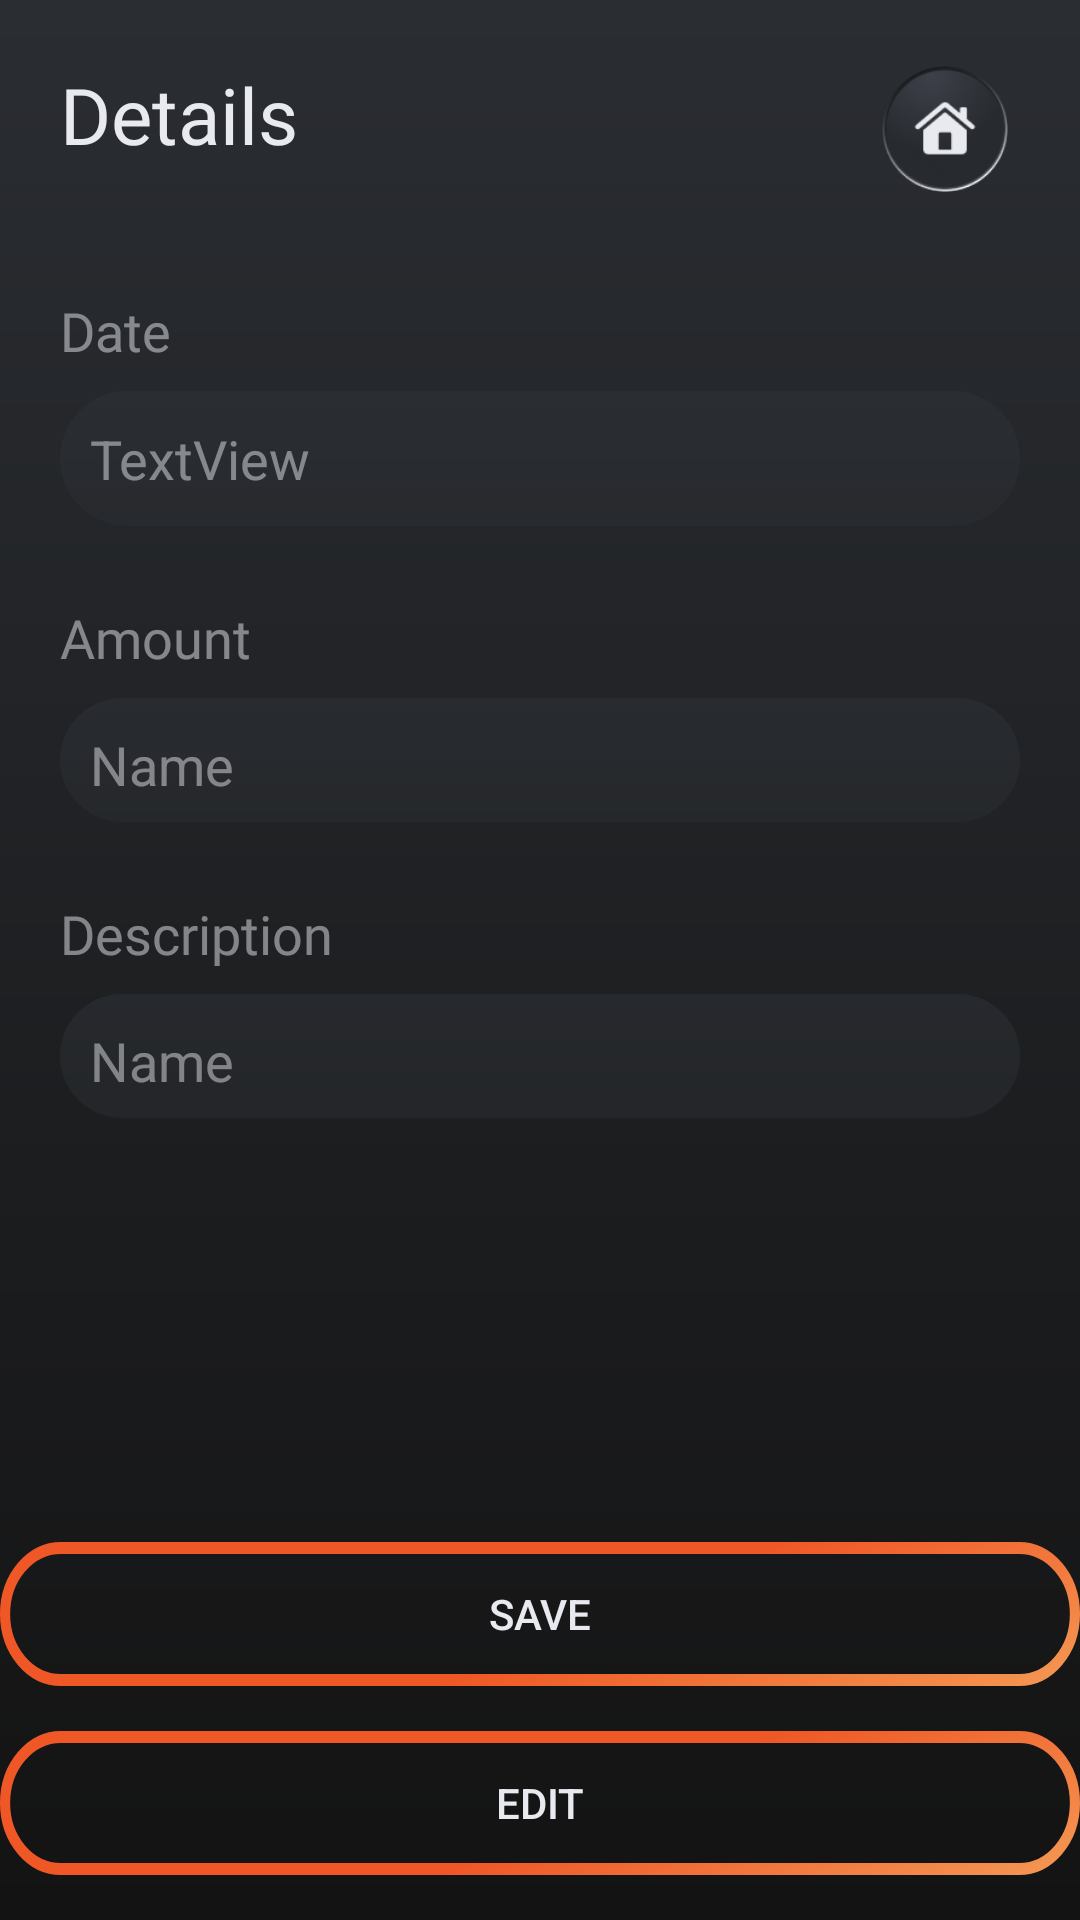

Layout XML and referenced resources for this Android screen:
<!-- AndroidManifest.xml: application theme Theme.MobileAppAndroid -->
<!-- res/layout/activity_record_detail_page.xml -->
<?xml version="1.0" encoding="utf-8"?>
<androidx.constraintlayout.widget.ConstraintLayout xmlns:android="http://schemas.android.com/apk/res/android"
    xmlns:app="http://schemas.android.com/apk/res-auto"
    xmlns:tools="http://schemas.android.com/tools"
    android:layout_width="match_parent"
    android:layout_height="match_parent"
    android:background="@drawable/bg_currency_converter"
    tools:context=".FinanceTracker">


    <LinearLayout
        android:layout_width="match_parent"
        android:layout_height="match_parent"
        android:orientation="vertical"
        android:paddingLeft="20dp"
        android:paddingTop="18dp"
        android:paddingRight="20dp"
        tools:layout_editor_absoluteX="1dp"
        tools:layout_editor_absoluteY="1dp">

        <LinearLayout
            android:layout_width="match_parent"
            android:layout_height="wrap_content"
            android:layout_marginBottom="30dp"
            android:orientation="horizontal">

            <TextView
                android:id="@+id/setting_screen_titile"
                android:layout_width="wrap_content"
                android:layout_height="wrap_content"
                android:fontFamily="@font/prompt_bold"
                android:text="@string/Details"
                android:textColor="@color/currency_converter_white"
                android:textSize="26sp" />

            <Space
                android:layout_width="wrap_content"
                android:layout_height="wrap_content"
                android:layout_weight="1" />

            <Button
                android:id="@+id/currency_page_go_home"
                android:layout_width="50dp"
                android:layout_height="50dp"
                android:background="@drawable/currency_converter_home_button" />

        </LinearLayout>

        <LinearLayout
            android:id="@+id/l5"
            android:layout_width="match_parent"
            android:layout_height="match_parent"
            android:alpha="0.5"
            android:orientation="vertical">

            <LinearLayout
                android:layout_width="match_parent"
                android:layout_height="wrap_content"
                android:layout_marginBottom="25dp"
                android:orientation="vertical">

                <TextView
                    android:id="@+id/tv_lang_title"
                    android:layout_width="wrap_content"
                    android:layout_height="wrap_content"
                    android:layout_marginBottom="8dp"
                    android:fontFamily="@font/prompt"
                    android:text="@string/Date"
                    android:textColor="@color/home_white"
                    android:textSize="18sp" />

                <LinearLayout
                    android:id="@+id/l1"
                    android:layout_width="match_parent"
                    android:layout_height="match_parent"
                    android:background="@drawable/bg_input_field"
                    android:orientation="vertical">

                    <TextView
                        android:id="@+id/record_detail_date"
                        android:layout_width="match_parent"
                        android:layout_height="45dp"
                        android:backgroundTint="@android:color/transparent"
                        android:gravity="center_vertical"
                        android:paddingLeft="10dp"
                        android:paddingRight="10dp"
                        android:text="TextView"
                        android:textColor="@color/currency_converter_white"
                        android:textSize="18sp" />
                </LinearLayout>

            </LinearLayout>

            <LinearLayout
                android:layout_width="match_parent"
                android:layout_height="wrap_content"
                android:layout_marginBottom="25dp"
                android:orientation="vertical">

                <TextView
                    android:id="@+id/tv_lang_title1"
                    android:layout_width="wrap_content"
                    android:layout_height="wrap_content"
                    android:layout_marginBottom="8dp"
                    android:fontFamily="@font/prompt"
                    android:text="@string/Amount"
                    android:textColor="@color/home_white"
                    android:textSize="18sp" />

                <LinearLayout
                    android:id="@+id/l3"
                    android:layout_width="match_parent"
                    android:layout_height="match_parent"
                    android:background="@drawable/bg_input_field"
                    android:orientation="vertical">

                    <EditText
                        android:id="@+id/record_detail_amount"
                        android:layout_width="match_parent"
                        android:layout_height="wrap_content"
                        android:backgroundTint="@android:color/transparent"
                        android:editable="false"
                        android:ems="10"
                        android:inputType="numberDecimal"
                        android:paddingLeft="10dp"
                        android:paddingRight="10dp"
                        android:text="Name"
                        android:textColor="@color/currency_converter_white" />

                </LinearLayout>

            </LinearLayout>

            <LinearLayout
                android:layout_width="match_parent"
                android:layout_height="wrap_content"
                android:layout_marginBottom="25dp"
                android:orientation="vertical">

                <TextView
                    android:id="@+id/tv_lang_title2"
                    android:layout_width="wrap_content"
                    android:layout_height="wrap_content"
                    android:layout_marginBottom="8dp"
                    android:fontFamily="@font/prompt"
                    android:text="@string/Description"
                    android:textColor="@color/home_white"
                    android:textSize="18sp" />

                <LinearLayout
                    android:id="@+id/l2"
                    android:layout_width="match_parent"
                    android:layout_height="wrap_content"
                    android:background="@drawable/bg_input_field"
                    android:orientation="vertical">

                    <EditText
                        android:id="@+id/record_detail_description"
                        android:layout_width="match_parent"
                        android:layout_height="wrap_content"
                        android:backgroundTint="@android:color/transparent"
                        android:ems="10"
                        android:inputType="textPersonName"
                        android:paddingLeft="10dp"
                        android:paddingRight="10dp"
                        android:text="Name"
                        android:textColor="@color/currency_converter_white" />

                </LinearLayout>

            </LinearLayout>

        </LinearLayout>

    </LinearLayout>

    <LinearLayout
        android:layout_width="match_parent"
        android:layout_height="wrap_content"
        android:orientation="vertical"
        app:layout_constraintBottom_toBottomOf="parent">

        <Button
            android:id="@+id/record_edit_save"
            android:layout_width="match_parent"
            android:layout_height="wrap_content"
            android:layout_marginBottom="15dp"
            android:background="@drawable/bg_stork_button_long"
            android:text="Save"
            android:textColor="@color/home_white" />

        <Button
            android:id="@+id/record_enable_edit"
            android:layout_width="match_parent"
            android:layout_height="wrap_content"
            android:layout_marginBottom="15dp"
            android:background="@drawable/bg_stork_button_long"
            android:text="Edit"
            android:textColor="@color/home_white" />
    </LinearLayout>

</androidx.constraintlayout.widget.ConstraintLayout>
<!-- resources referenced by this layout -->
<resources>
  <color name="currency_converter_white">#E9EAF0</color>
  <color name="home_white">@color/currency_converter_white</color>
  <!-- drawable bg_currency_converter (drawable) -->
  <?xml version="1.0" encoding="utf-8"?>
  <shape xmlns:android="http://schemas.android.com/apk/res/android">
      <gradient
          android:type="linear"
          android:startColor="@color/black_gradiant_one"
          android:endColor="@color/black_gradiant_two"
          android:angle="-90"
          android:startX="90"
          android:startY="320"
          android:endX="270"
          android:endY="320"
          />
  </shape>
  <!-- drawable bg_input_field (drawable) -->
  <shape xmlns:android="http://schemas.android.com/apk/res/android"
      android:shape="rectangle">
  
          <gradient
              android:angle="-45"
              android:type="linear"
              android:startColor="#2F3339"
              android:endColor="#2B2E32">
          </gradient>
        <corners android:radius="66dp"/>
  
  </shape>
  <!-- drawable bg_stork_button_long (drawable) -->
  <vector xmlns:android="http://schemas.android.com/apk/res/android"
      xmlns:aapt="http://schemas.android.com/aapt"
      android:width="319dp"
      android:height="36dp"
      android:viewportWidth="319"
      android:viewportHeight="36">
      <path
          android:strokeWidth="3"
          android:pathData="M1.5 18c0-9.11 7.39-16.5 16.5-16.5h283c9.11 0 16.5 7.39 16.5 16.5v0c0 9.11-7.39 16.5-16.5 16.5h-283c-9.11 0-16.5-7.39-16.5-16.5z">
          <aapt:attr name="android:strokeColor">
              <gradient
                  android:type="linear"
                  android:startX="77.47"
                  android:startY="4.5"
                  android:endX="122.62"
                  android:endY="131.92">
                  <item
                      android:color="#FFEF5826"
                      android:offset="0.35"/>
                  <item
                      android:color="#FFF7B267"
                      android:offset="1"/>
              </gradient>
          </aapt:attr>
      </path>
  </vector>
  <!-- drawable currency_converter_home_button: png bitmap (drawable, 11695 bytes) -->
  <string name="Amount">Amount</string>
  <string name="Date">Date</string>
  <string name="Description">Description</string>
  <string name="Details">Details</string>
  <style name="Theme.MobileAppAndroid" parent="Theme.MaterialComponents.DayNight.DarkActionBar">
          
          <item name="colorPrimary">@color/purple_500</item>
          <item name="colorPrimaryVariant">@color/purple_700</item>
          <item name="colorOnPrimary">@color/white</item>
          
          <item name="colorSecondary">@color/teal_200</item>
          <item name="colorSecondaryVariant">@color/teal_700</item>
          <item name="colorOnSecondary">@color/black</item>
          
          <item name="android:statusBarColor" tools:targetApi="l">?attr/colorPrimaryVariant</item>
          
      </style>
  <color name="black_gradiant_one">#2A2D32</color>
  <color name="black_gradiant_two">#131313</color>
  <color name="purple_500">#EE9F00</color>
  <color name="purple_700">#CC4C07</color>
  <color name="white">#FFFFFFFF</color>
  <color name="teal_200">#FF03DAC5</color>
  <color name="teal_700">#FF018786</color>
  <color name="black">#FF000000</color>
</resources>
